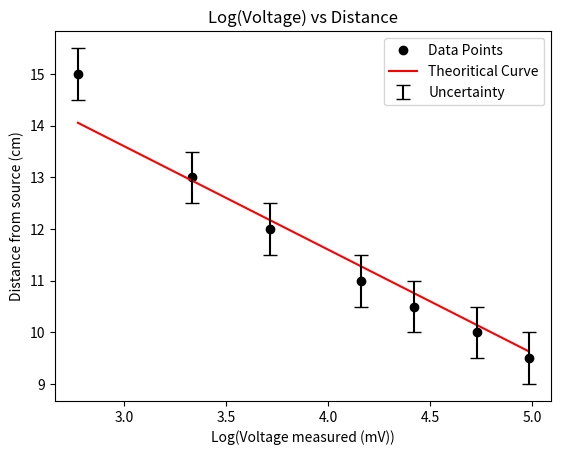

The script that saved this image:
import matplotlib.pyplot as plt
import numpy as np
from scipy.optimize import curve_fit


def fx(x, dist, c):
    return c/(x-1.5)**2


def mxc(x, m, c):
    return -2*x + c










# Data Inputs
"""
distance_1 = 100-np.arange(0, 86, 5)[:8]
voltage_1 = np.array([73, 81, 90, 102, 116, 132, 152, 177, 211, 260, 324, 394, 469, 501, 534, 566, 603, 662])[:8]"""
voltage_1 = np.array([3, 6, 16, 28, 41, 64, 83, 113, 146])[2:]
distance_1 = np.array([30, 20, 15, 13, 12, 11, 10.5, 10, 9.5])[2:]

cov = np.full((1, 7), 0.5)[0]


param_fit, param_cov = curve_fit(mxc, np.log(voltage_1), distance_1, sigma=cov)
fit_m, fit_c = param_fit



plt.plot(np.log(voltage_1), distance_1, marker='o', linestyle='', color="black", label="Data Points")
plt.plot(np.log(voltage_1), mxc(np.log(voltage_1), m=fit_m, c=fit_c), color="red", label="Theoritical Curve")
plt.errorbar(np.log(voltage_1), distance_1, marker='o', linestyle='', color="red", yerr=0.5, fmt='none', ecolor='black',
             capsize=5, label="Uncertainty")
#plt.xlim(0)
#plt.ylim(0, 669)
print(1/fit_m)
plt.ylabel("Distance from source (cm)")
plt.xlabel("Log(Voltage measured (mV))")
plt.title("Log(Voltage) vs Distance")
plt.legend()
plt.show()

exit()














voltage_1_uperr = voltage_1 + 0.5
voltage_1_downerr = voltage_1 - 0.5
cov = (np.log(voltage_1_uperr) - np.log(voltage_1_downerr)) / 2

param_fit, param_cov = curve_fit(mxc, distance_1, np.log(voltage_1), sigma=cov)
fit_m, fit_c = param_fit



plt.plot(distance_1, np.log(voltage_1), marker='o', linestyle='', color="black", label="Data Points")
plt.plot(distance_1, mxc(distance_1, m=fit_m, c=fit_c), color="red", label="Best fit")
plt.errorbar(distance_1, np.log(voltage_1), marker='o', linestyle='', color="red", yerr=cov, xerr=0.2, fmt='none', ecolor='black',
             capsize=0, label="Uncertainty")
#plt.xlim(0)
#plt.ylim(0, 669)
print(1/fit_m)
plt.xlabel("Distance from source (cm)")
plt.ylabel("Log(Voltage measured (mV))")
plt.title("Distance vs Log(Voltage)")
plt.legend()
plt.show()


















exit()


DISTANCES = np.array([distance_1])
VOLTAGE = np.array([voltage_1])

for EXP_no, distance in enumerate(DISTANCES):
    voltage = VOLTAGE[EXP_no][:12]
    distance = distance[:12]

    param_fit, param_cov = curve_fit(fx, distance, voltage)
    param_error = np.sqrt(np.diag(param_cov))
    dist, c = param_fit
    d = param_error[0]

    plt.plot(distance_1[12:], voltage_1[12:], marker='v', linestyle='', color="green", label="Excluded Data Points")
    plt.plot(distance, voltage, marker='o', linestyle='', color="red", label="Data Points")
    plt.plot(np.linspace(0.1, 111, 1000), fx(np.array(np.linspace(0.1, 111, 1000)), dist=dist, c=c), color="red", label="Best Fit Curve")
    plt.errorbar(distance_1[12:], voltage_1[12:], yerr=0.5, xerr=0.5, fmt='none', ecolor='black')
    plt.errorbar(distance, voltage, yerr=0.5, xerr=0.5, fmt='none', ecolor='black')
    plt.xlim(0, 111)
    plt.ylim(0, 800)
    plt.xlabel("Distance from source (cm)")
    plt.ylabel("Voltage measured (mV)")
    #print(f"μ = {fitm1} +- {errm1}    {errm1*100/fitm1:.2f}%")


print(dist, c)
plt.legend()
#plt.show()


def fx(x, dist, c):
    return c/(x-0.01*dist)**2


distance_1 = 100-np.array([85.0, 82.5, 80, 77.5, 75, 70, 60, 45, 25, 0])
voltage_1 = np.array([377, 244, 155, 113, 90, 62, 36, 17, 9, 4])
voltage_1_uncertanity = np.linspace(0.5, 0.5, 10)
DISTANCES = np.array([distance_1])
VOLTAGE = np.array([voltage_1])
UNCERTANITY = np.array([voltage_1_uncertanity])

for EXP_no, distance in enumerate(DISTANCES):
    voltage = VOLTAGE[EXP_no]
    distance = distance
    uncertanity = UNCERTANITY[EXP_no]

    param_fit, param_cov = curve_fit(fx, distance, voltage, sigma=uncertanity)
    param_error = np.sqrt(np.diag(param_cov))
    dist, c = param_fit
    dist_err, c_err = param_error

    plt.plot(distance_1, voltage_1, marker='o', linestyle='', color="green", label="Data Points")
    plt.errorbar(distance, voltage, marker='o', linestyle='', color="red", yerr=0.5, xerr=0.5, fmt='none', ecolor='black')
    plt.plot(np.linspace(0.1, 111, 1000), fx(np.array(np.linspace(0.1, 111, 1000)), dist=dist, c=c), color="red", label="Best fit")
    plt.xlim(0, 111)
    plt.ylim(0, 400 )
    plt.xlabel("Distance from source (cm)")
    plt.ylabel("Voltage measured (mV)")
    #print(f"μ = {fitm1} +- {errm1}    {errm1*100/fitm1:.2f}%")

plt.title("Distance vs Voltage")
plt.legend()
plt.show()
print(dist, c)

















